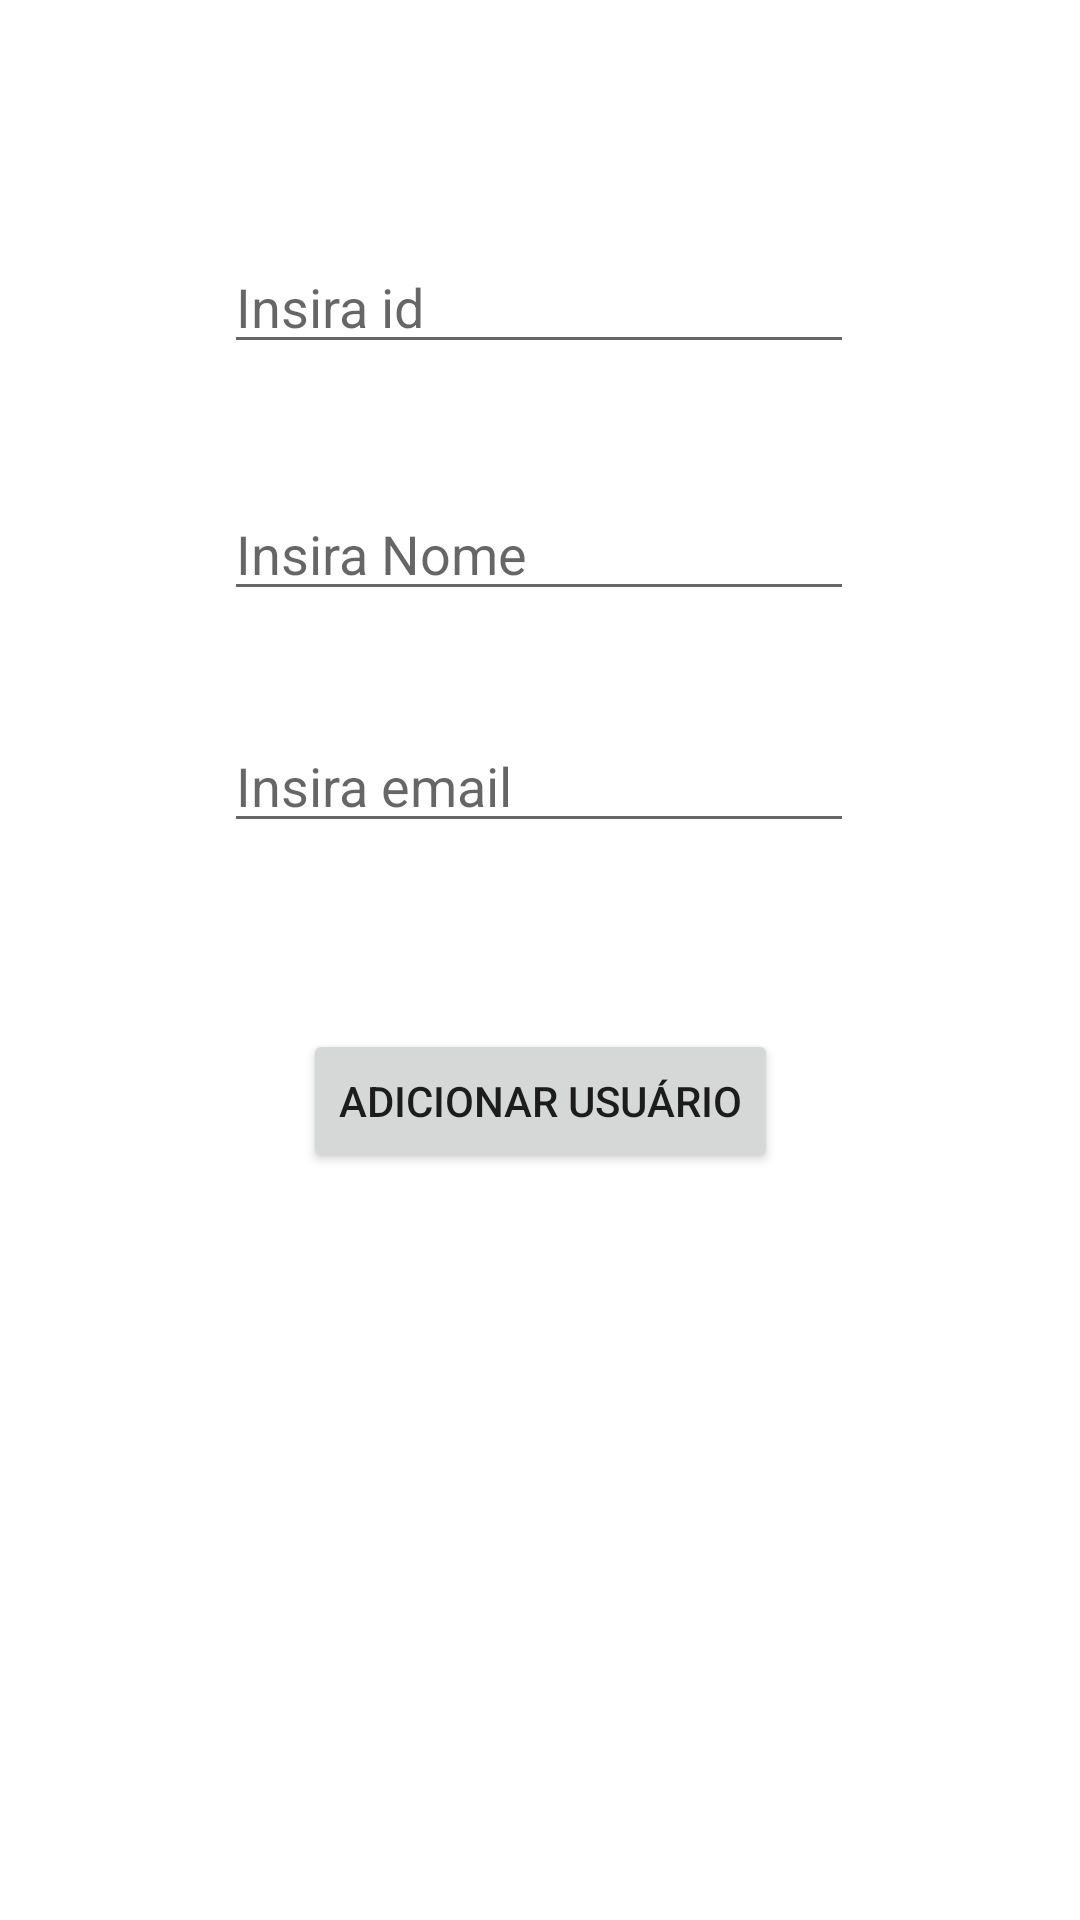

Reconstruct the res/layout file that produces this screen, plus the resources it refers to.
<!-- AndroidManifest.xml: application theme Theme.CRUD176 -->
<!-- res/layout/fragment_adicionar_usuario.xml -->
<?xml version="1.0" encoding="utf-8"?>
<androidx.constraintlayout.widget.ConstraintLayout xmlns:android="http://schemas.android.com/apk/res/android"
    xmlns:app="http://schemas.android.com/apk/res-auto"
    xmlns:tools="http://schemas.android.com/tools"
    android:layout_width="match_parent"
    android:layout_height="match_parent"
    tools:context=".AdicionarUsuarioFragment">

    <EditText
        android:id="@+id/editTextId"
        android:layout_width="wrap_content"
        android:layout_height="wrap_content"
        android:layout_marginTop="80dp"
        android:ems="10"
        android:hint="Insira id"
        android:inputType="textPersonName"
        app:layout_constraintEnd_toEndOf="parent"
        app:layout_constraintHorizontal_bias="0.497"
        app:layout_constraintStart_toStartOf="parent"
        app:layout_constraintTop_toTopOf="parent" />

    <EditText
        android:id="@+id/editTextEmail"
        android:layout_width="wrap_content"
        android:layout_height="wrap_content"
        android:layout_marginTop="36dp"
        android:ems="10"
        android:hint="Insira email"
        android:inputType="textPersonName"
        app:layout_constraintStart_toStartOf="@+id/editTextNome"
        app:layout_constraintTop_toBottomOf="@+id/editTextNome" />

    <EditText
        android:id="@+id/editTextNome"
        android:layout_width="wrap_content"
        android:layout_height="wrap_content"
        android:layout_marginTop="41dp"
        android:ems="10"
        android:hint="Insira Nome"
        android:inputType="textPersonName"
        app:layout_constraintStart_toStartOf="@+id/editTextId"
        app:layout_constraintTop_toBottomOf="@+id/editTextId" />

    <Button
        android:id="@+id/btSalvarUsuario"
        android:layout_width="wrap_content"
        android:layout_height="wrap_content"
        android:layout_marginTop="62dp"
        android:text="Adicionar Usuário"
        app:layout_constraintEnd_toEndOf="parent"
        app:layout_constraintStart_toStartOf="parent"
        app:layout_constraintTop_toBottomOf="@+id/editTextEmail" />

</androidx.constraintlayout.widget.ConstraintLayout>
<!-- resources referenced by this layout -->
<resources>
  <style name="Theme.CRUD176" parent="Theme.MaterialComponents.DayNight.DarkActionBar">
          
          <item name="colorPrimary">@color/purple_500</item>
          <item name="colorPrimaryVariant">@color/purple_700</item>
          <item name="colorOnPrimary">@color/white</item>
          
          <item name="colorSecondary">@color/teal_200</item>
          <item name="colorSecondaryVariant">@color/teal_700</item>
          <item name="colorOnSecondary">@color/black</item>
          
          <item name="android:statusBarColor" tools:targetApi="l">?attr/colorPrimaryVariant</item>
          
      </style>
  <!-- not gathered from this repository: default colours our renderer supplied (Android Studio template values) -->
  <color name="purple_500">#FF6200EE</color>
  <color name="purple_700">#FF3700B3</color>
  <color name="teal_200">#FF03DAC5</color>
  <color name="teal_700">#FF018786</color>
  <color name="black">#FF000000</color>
  <color name="white">#FFFFFFFF</color>
</resources>
